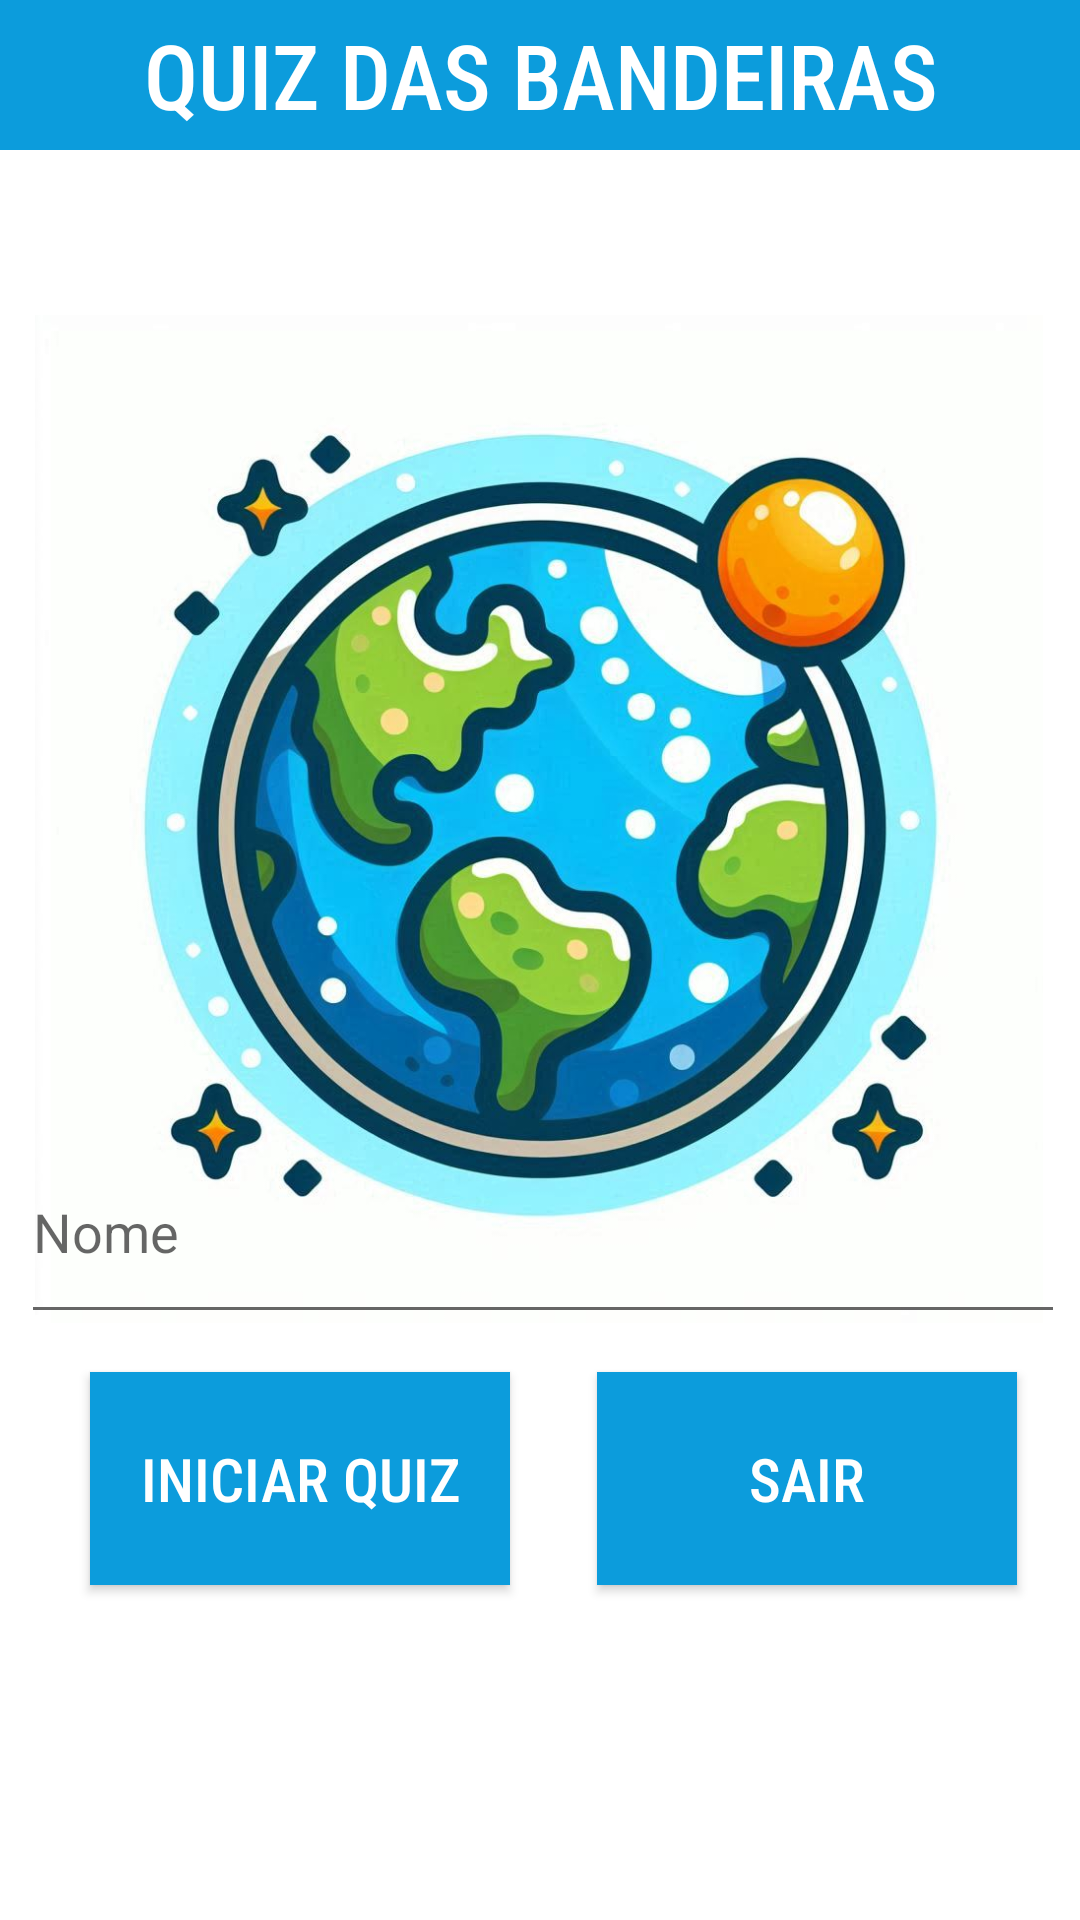

Layout XML and referenced resources for this Android screen:
<!-- AndroidManifest.xml: application theme Theme.QuizBandeirasDois -->
<!-- res/layout/activity_first.xml -->
<?xml version="1.0" encoding="utf-8"?>
<androidx.constraintlayout.widget.ConstraintLayout xmlns:android="http://schemas.android.com/apk/res/android"
    xmlns:app="http://schemas.android.com/apk/res-auto"
    xmlns:tools="http://schemas.android.com/tools"
    android:id="@+id/main"
    android:layout_width="match_parent"
    android:layout_height="match_parent"
    android:background="#FFFFFF"
    tools:context=".FirstActivity">

    <TextView
        android:id="@+id/textView4"
        android:layout_width="461dp"
        android:layout_height="50dp"
        android:background="#0C9CDC"
        android:fontFamily="sans-serif-condensed-medium"
        android:gravity="center"
        android:text="QUIZ DAS BANDEIRAS"
        android:textColor="#FFFFFF"
        android:textColorLink="#FFFFFF"
        android:textSize="30sp"
        app:layout_constraintBottom_toBottomOf="parent"
        app:layout_constraintEnd_toEndOf="parent"
        app:layout_constraintStart_toStartOf="parent"
        app:layout_constraintTop_toTopOf="parent"
        app:layout_constraintVertical_bias="0.0" />

    <ImageView
        android:id="@+id/imageView2"
        android:layout_width="336dp"
        android:layout_height="546dp"
        app:layout_constraintBottom_toBottomOf="parent"
        app:layout_constraintEnd_toEndOf="parent"
        app:layout_constraintHorizontal_bias="0.493"
        app:layout_constraintStart_toStartOf="parent"
        app:layout_constraintTop_toTopOf="parent"
        app:layout_constraintVertical_bias="0.0"
        app:srcCompat="@drawable/flag" />

    <Button
        android:id="@+id/enterBtn"
        android:layout_width="140dp"
        android:layout_height="71dp"
        android:background="#0C9CDC"
        android:fontFamily="sans-serif-condensed-medium"
        android:onClick="entrar"
        android:shadowColor="#FFFFFF"
        android:text="INICIAR QUIZ"
        android:textColor="#FFFFFF"
        android:textSize="20sp"
        app:layout_constraintBottom_toBottomOf="parent"
        app:layout_constraintEnd_toEndOf="parent"
        app:layout_constraintHorizontal_bias="0.136"
        app:layout_constraintStart_toStartOf="parent"
        app:layout_constraintTop_toTopOf="parent"
        app:layout_constraintVertical_bias="0.804" />

    <Button
        android:id="@+id/exitBtn"
        android:layout_width="140dp"
        android:layout_height="71dp"
        android:background="#0C9CDC"
        android:backgroundTint="#0C9CDC"
        android:fontFamily="sans-serif-condensed-medium"
        android:onClick="exit"
        android:shadowColor="#FFFFFF"
        android:text="SAIR"
        android:textColor="#FFFFFF"
        android:textSize="20sp"
        app:layout_constraintBottom_toBottomOf="parent"
        app:layout_constraintEnd_toEndOf="parent"
        app:layout_constraintHorizontal_bias="0.904"
        app:layout_constraintStart_toStartOf="parent"
        app:layout_constraintTop_toTopOf="parent"
        app:layout_constraintVertical_bias="0.804" />

    <EditText
        android:id="@+id/editText"
        android:layout_width="348dp"
        android:layout_height="71dp"
        android:ems="10"
        android:hint="Nome"
        android:inputType="text"
        android:textColor="#000000"
        app:layout_constraintBottom_toBottomOf="parent"
        app:layout_constraintEnd_toEndOf="parent"
        app:layout_constraintHorizontal_bias="0.587"
        app:layout_constraintStart_toStartOf="parent"
        app:layout_constraintTop_toTopOf="parent"
        app:layout_constraintVertical_bias="0.657" />

</androidx.constraintlayout.widget.ConstraintLayout>
<!-- resources referenced by this layout -->
<resources>
  <!-- drawable flag: jpg bitmap (drawable, 106918 bytes) -->
  <style name="Theme.QuizBandeirasDois" parent="Base.Theme.QuizBandeirasDois" />
  <style name="Base.Theme.QuizBandeirasDois" parent="Theme.AppCompat.DayNight.NoActionBar">
          
          
      </style>
</resources>
